Run: headless pygame with SDL's dummy video driver; simulated clock (each Clock.tick advances the game by its frame time, no real sleeping); random seed 0; keys injected as events and as key.get_pressed() state; mouse plan: one left click at the window centre at the start of phase 2, then a move to the lower-right quarter at the start of phase 3.
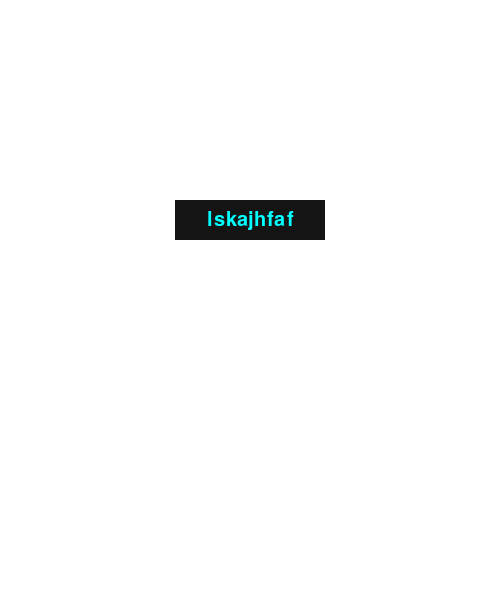
Frame 1 of 4 · flips 1–60 · no input
Frame 2 of 4 · flips 61–180 · clicked the window centre · tapped SPACE, RETURN · held RIGHT (→), D · screen unchanged from frame 1, image omitted
Frame 3 of 4 · flips 181–300 · moved the mouse to the lower-right quarter · held DOWN (↓), S · screen unchanged from frame 2, image omitted
Frame 4 of 4 · flips 301–420 · held LEFT (←), A, UP (↑), W · screen unchanged from frame 3, image omitted

The pygame program that drew these frames:

import pygame

class Button():
    def __init__(self, x=0, y=0, width=0, height=0, text='Default',
                 text_color = (0, 255, 255), text_size=20, normal_color=(20, 20, 20),
                 hover_color=(150, 250, 150), center_x=True
                 ):
        self.rect = pygame.Rect(x, y, width, height)
        self.text_color = text_color
        self.text = text
        self.normal_color = normal_color
        self.hover_color = hover_color
        self.font = pygame.font.Font(None, text_size)
        if center_x == True:
            w_width, w_height = pygame.display.get_window_size()
            w_rect = pygame.Rect(0, 0, w_width, w_height)
            self.rect.centerx = w_rect.centerx
        self.is_hover = False
    def draw(self, window):
        if self.is_hover:
            color = self.hover_color
        else:
            color = self.normal_color
        pygame.draw.rect(window, color, self.rect)
        text = self.font.render(self.text, True, self.text_color)
        text_rect = text.get_rect()
        text_rect.center = self.rect.center
        window.blit(text, (text_rect.x, text_rect.y))
    def update(self, events):
        for event in events:
            if event.type == pygame.MOUSEMOTION:
                if self.rect.collidepoint(event.pos):
                    self.is_hover = True
                    break
                else:
                    self.is_hover = False
    def is_clicked(self, events):
        for event in events:
            if event.type == pygame.MOUSEBUTTONDOWN:
                if self.rect.collidepoint(event.pos):
                    return True
        return False

pygame.init()
pygame.font.init()
window = pygame.display.set_mode((500, 600))
window.fill((255, 255, 255))
clock = pygame.time.Clock()
btn = Button(y=200, width=150, height=40, text='lskajhfaf', text_size=30)

run = True
while run:
    events = pygame.event.get()
    if btn.is_clicked(events):
        print('btn click')
    btn.update(events)
    btn.draw(window)
    for event in events:
        if event.type == pygame.QUIT:
            run = False
    pygame.display.update()
    clock.tick(30)
